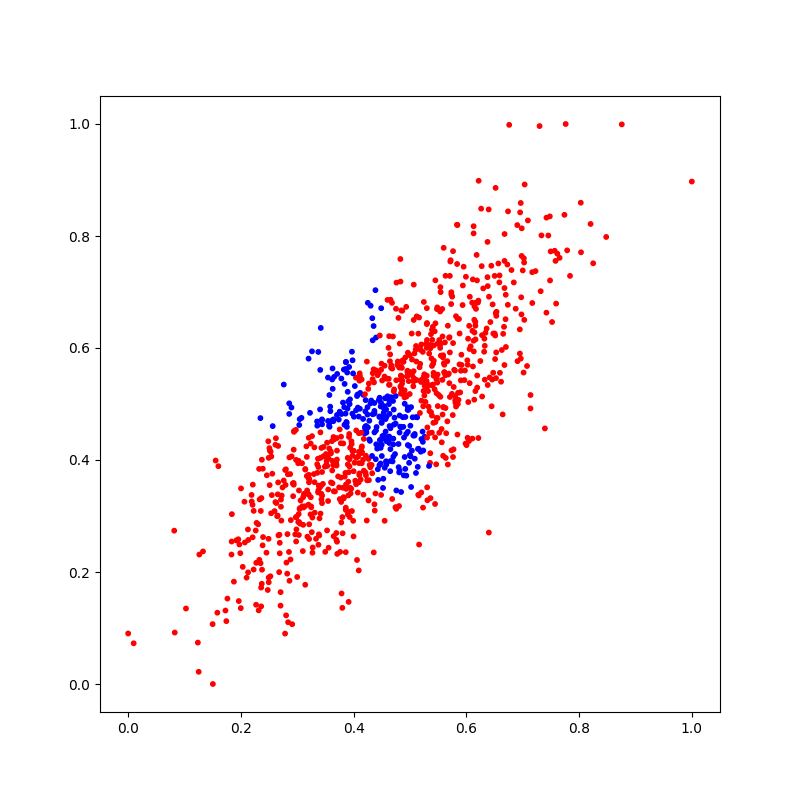

Source data for this figure (header and first rows):
X_1, X_2, Y
0.4466, 0.4355, 1
0.3035, 0.4625, 1
0.4075, 0.4936, 1
0.1954, 0.2585, 0
0.4816, 0.4795, 1
0.2684, 0.2666, 0
0.6903, 0.8195, 0
0.4995, 0.5178, 0
0.3407, 0.5608, 1
0.2493, 0.1901, 0
0.448, 0.4957, 1
0.5484, 0.6726, 0
0.6501, 0.7288, 0
0.702, 0.7601, 0
0.5062, 0.5403, 0
0.616, 0.523, 0
0.2549, 0.3373, 0
0.207, 0.2527, 0
0.5539, 0.5129, 0
0.5245, 0.6823, 0
0.3355, 0.4612, 1
0.3454, 0.3573, 0
0.3905, 0.3612, 0
0.4919, 0.5833, 0
0.6117, 0.5671, 0
0.3753, 0.4862, 1
0.422, 0.4608, 1
0.2985, 0.2761, 0
0.411, 0.4915, 1
0.1328, 0.2368, 0
0.3258, 0.2711, 0
0.6171, 0.6699, 0
0.4757, 0.5424, 0
0.5509, 0.5161, 0
0.2323, 0.3841, 0
0.4756, 0.3155, 0
0.5986, 0.4294, 0
0.3211, 0.259, 0
0.349, 0.3881, 0
0.5734, 0.6996, 0
0.527, 0.5406, 0
0.6568, 0.751, 0
0.4094, 0.4146, 0
0.3549, 0.3473, 0
0.2802, 0.1226, 0
0.397, 0.5934, 1
0.388, 0.4592, 1
0.4354, 0.562, 0
0.4641, 0.4389, 1
0.4775, 0.5696, 0
0.6327, 0.5434, 0
0.3629, 0.5271, 1
0.5445, 0.4404, 0
0.3891, 0.4917, 1
0.524, 0.5233, 0
0.4196, 0.4477, 1
0.3639, 0.4693, 1
0.6526, 0.5462, 0
0.5701, 0.6192, 0
0.4699, 0.5054, 1
... 940 more rows
